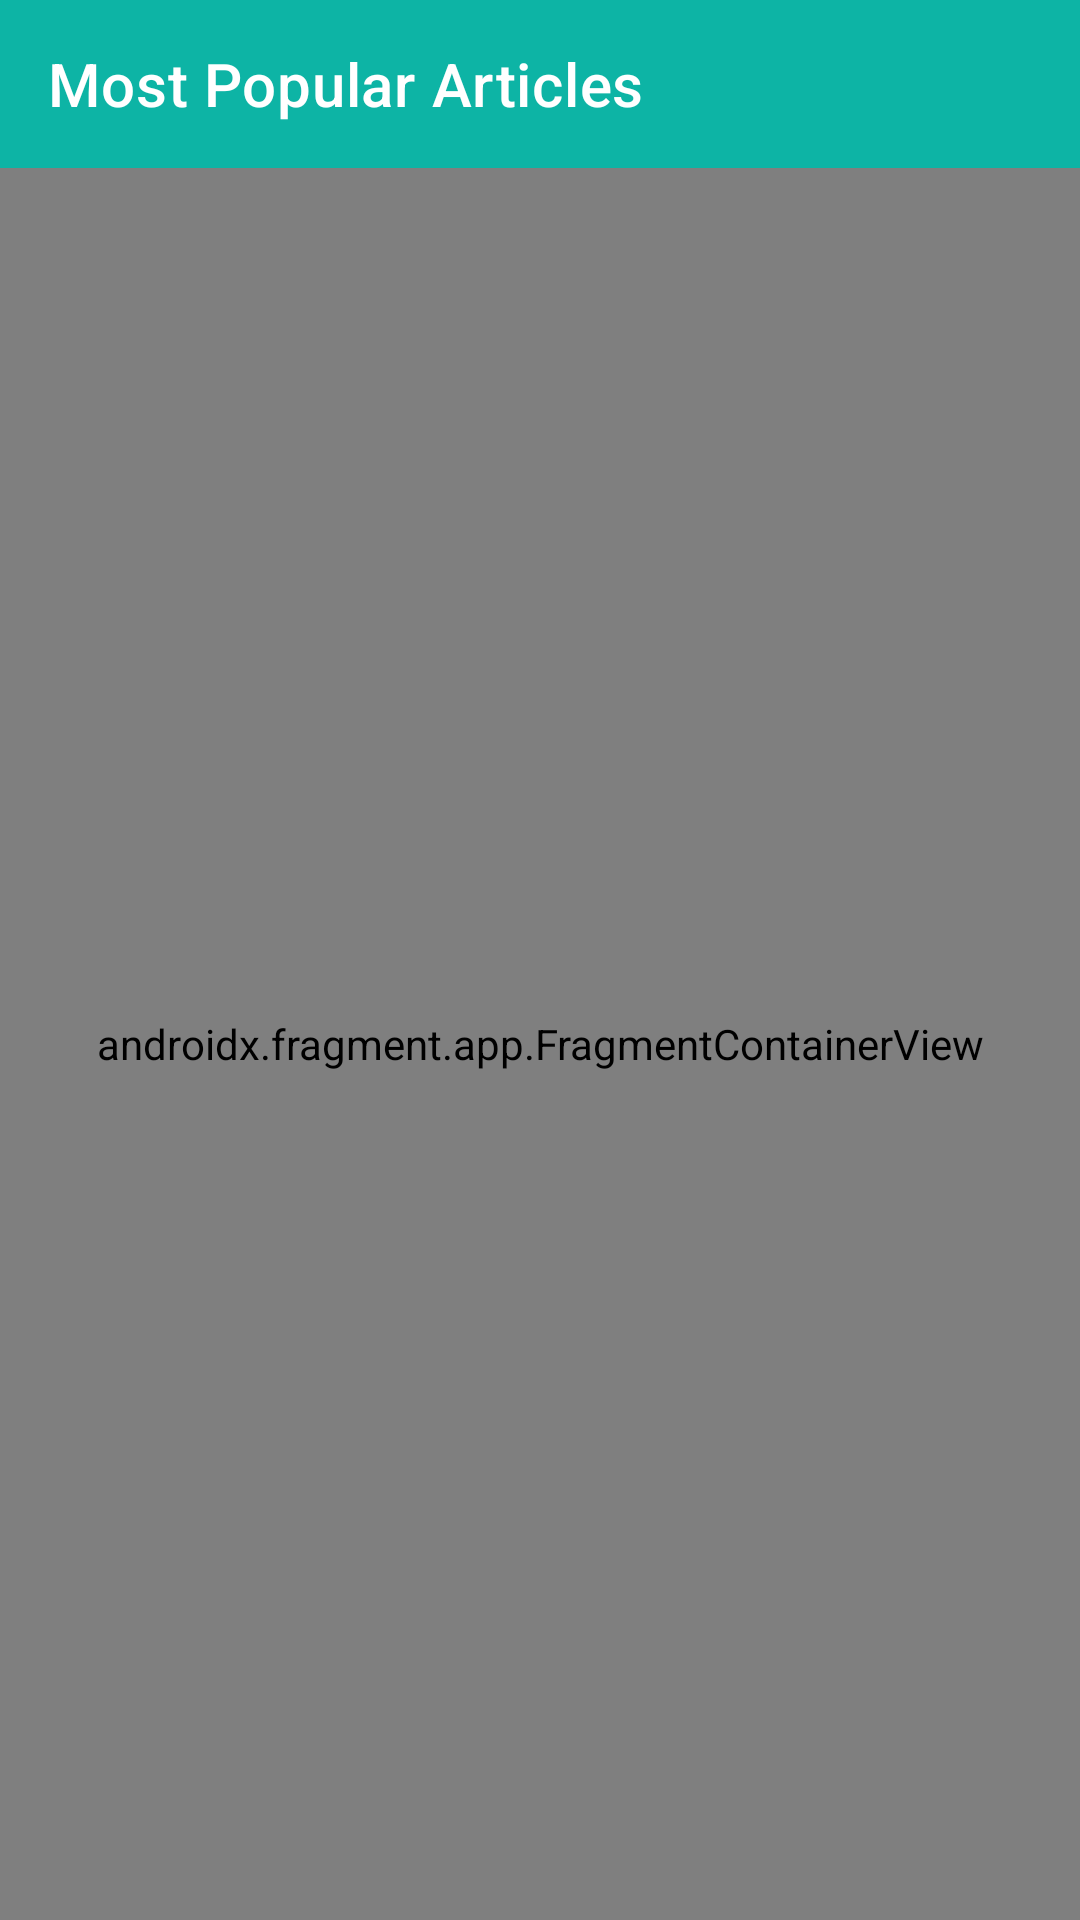

Produce the Android XML layout that renders to this screen, including the resource entries it uses.
<!-- AndroidManifest.xml: application theme Theme.NyTimesSample -->
<!-- res/layout/activity_main.xml -->
<?xml version="1.0" encoding="utf-8"?>
<layout xmlns:tools="http://schemas.android.com/tools"
    xmlns:android="http://schemas.android.com/apk/res/android"
    xmlns:app="http://schemas.android.com/apk/res-auto">
    <data>
        <variable
            name="viewModel"
            type="com.android.techtest.viewmodel.ArticleViewModel" />
    </data>
    <androidx.constraintlayout.widget.ConstraintLayout
        android:layout_width="match_parent"
        android:layout_height="match_parent"
        tools:context=".ui.activity.MainActivity">

        <androidx.appcompat.widget.Toolbar
            android:id="@+id/toolBar"
            android:layout_width="match_parent"
            android:layout_height="wrap_content"
            android:fitsSystemWindows="true"
            app:layout_constraintEnd_toEndOf="parent"
            app:layout_constraintStart_toStartOf="parent"
            app:layout_constraintTop_toTopOf="parent"
            android:background="@color/colorPrimary"
            app:titleTextColor="@color/white"
            app:title="Most Popular Articles" />

        <androidx.fragment.app.FragmentContainerView
            android:id="@+id/nav_host_fragment"
            android:name="androidx.navigation.fragment.NavHostFragment"
            android:layout_width="match_parent"
            android:layout_height="0dp"
            app:defaultNavHost="true"
            app:layout_constraintBottom_toBottomOf="parent"
            app:layout_constraintEnd_toEndOf="parent"
            app:layout_constraintStart_toStartOf="parent"
            app:layout_constraintTop_toBottomOf="@+id/toolBar"
            app:navGraph="@navigation/nav_graph_article">

        </androidx.fragment.app.FragmentContainerView>

    </androidx.constraintlayout.widget.ConstraintLayout>
</layout>
<!-- resources referenced by this layout -->
<resources>
  <color name="colorPrimary">#0DB4A5</color>
  <color name="white">#FFFFFFFF</color>
  <style name="Theme.NyTimesSample" parent="Theme.MaterialComponents.DayNight.NoActionBar">
          
          <item name="colorPrimary">@color/purple_500</item>
          <item name="colorPrimaryVariant">@color/purple_700</item>
          <item name="colorOnPrimary">@color/white</item>
          
          <item name="colorSecondary">@color/teal_200</item>
          <item name="colorSecondaryVariant">@color/teal_700</item>
          <item name="colorOnSecondary">@color/black</item>
          
          <item name="android:statusBarColor" tools:targetApi="l">?attr/colorPrimaryVariant</item>
          <item name="colorControlNormal">@color/white</item>
          
      </style>
  <color name="purple_500">#FF6200EE</color>
  <color name="purple_700">#FF3700B3</color>
  <color name="teal_200">#FF03DAC5</color>
  <color name="teal_700">#FF018786</color>
  <color name="black">#FF000000</color>
</resources>
